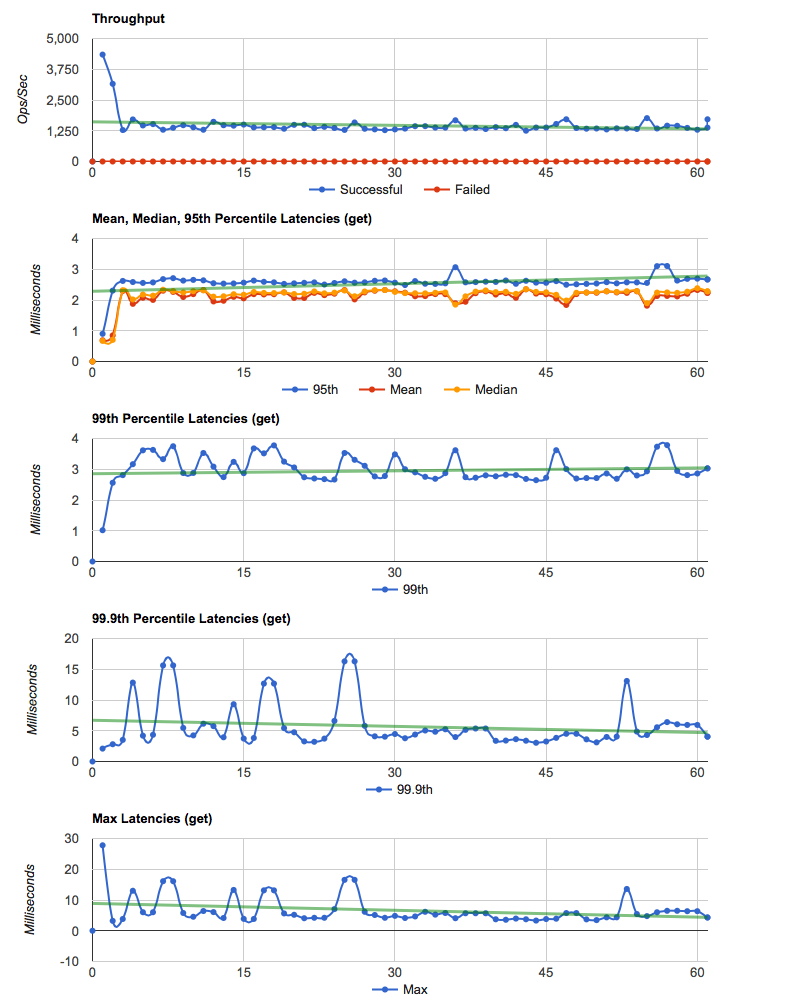

Data behind this chart, as committed beside it:
elapsed, window, total, successful, failed
1.001, 1.001, 4350, 4350, 0
2.003, 1.002, 3163, 3163, 0
3.001, 0.9989, 1278, 1278, 0
4.002, 1, 1710, 1710, 0
5.001, 0.9995, 1465, 1465, 0
6.002, 1, 1520, 1520, 0
7.001, 0.9993, 1291, 1291, 0
8.002, 1.001, 1374, 1374, 0
9.001, 0.9988, 1474, 1474, 0
10, 1, 1392, 1392, 0
11, 1, 1291, 1291, 0
12, 0.9992, 1613, 1613, 0
13, 1, 1475, 1475, 0
14, 0.9999, 1457, 1457, 0
15, 1.001, 1502, 1502, 0
16, 1, 1387, 1387, 0
17, 1, 1391, 1391, 0
18, 0.9999, 1397, 1397, 0
19, 1.001, 1334, 1334, 0
20, 0.9979, 1488, 1488, 0
21, 0.9998, 1494, 1494, 0
22, 0.9999, 1357, 1357, 0
23, 1.001, 1410, 1410, 0
24, 0.9991, 1360, 1360, 0
25, 1.001, 1285, 1285, 0
26, 0.9985, 1584, 1584, 0
27, 1, 1331, 1331, 0
28, 0.9998, 1306, 1306, 0
29, 1.001, 1276, 1276, 0
30, 0.9991, 1303, 1303, 0
31, 1.001, 1340, 1340, 0
32, 0.9989, 1433, 1433, 0
33, 1, 1437, 1437, 0
34, 1.001, 1381, 1381, 0
35, 0.9989, 1377, 1377, 0
36, 0.9996, 1676, 1676, 0
37, 1.001, 1343, 1343, 0
38, 1.002, 1370, 1370, 0
39, 0.9976, 1317, 1317, 0
40, 1, 1396, 1396, 0
41, 1.001, 1354, 1354, 0
42, 0.9986, 1487, 1487, 0
43, 1, 1253, 1253, 0
44, 1.001, 1382, 1382, 0
45, 0.9986, 1379, 1379, 0
46, 1, 1526, 1526, 0
47, 0.9998, 1716, 1716, 0
48, 1.002, 1364, 1364, 0
49, 0.9987, 1332, 1332, 0
50, 0.9999, 1342, 1342, 0
51, 1, 1305, 1305, 0
52, 0.9995, 1347, 1347, 0
53, 1.001, 1345, 1345, 0
54, 0.9986, 1320, 1320, 0
55, 1, 1763, 1763, 0
56, 1, 1343, 1343, 0
57, 1.001, 1458, 1458, 0
58, 0.9987, 1450, 1450, 0
59, 1.002, 1368, 1368, 0
60, 0.9983, 1289, 1289, 0
... 2 more rows
